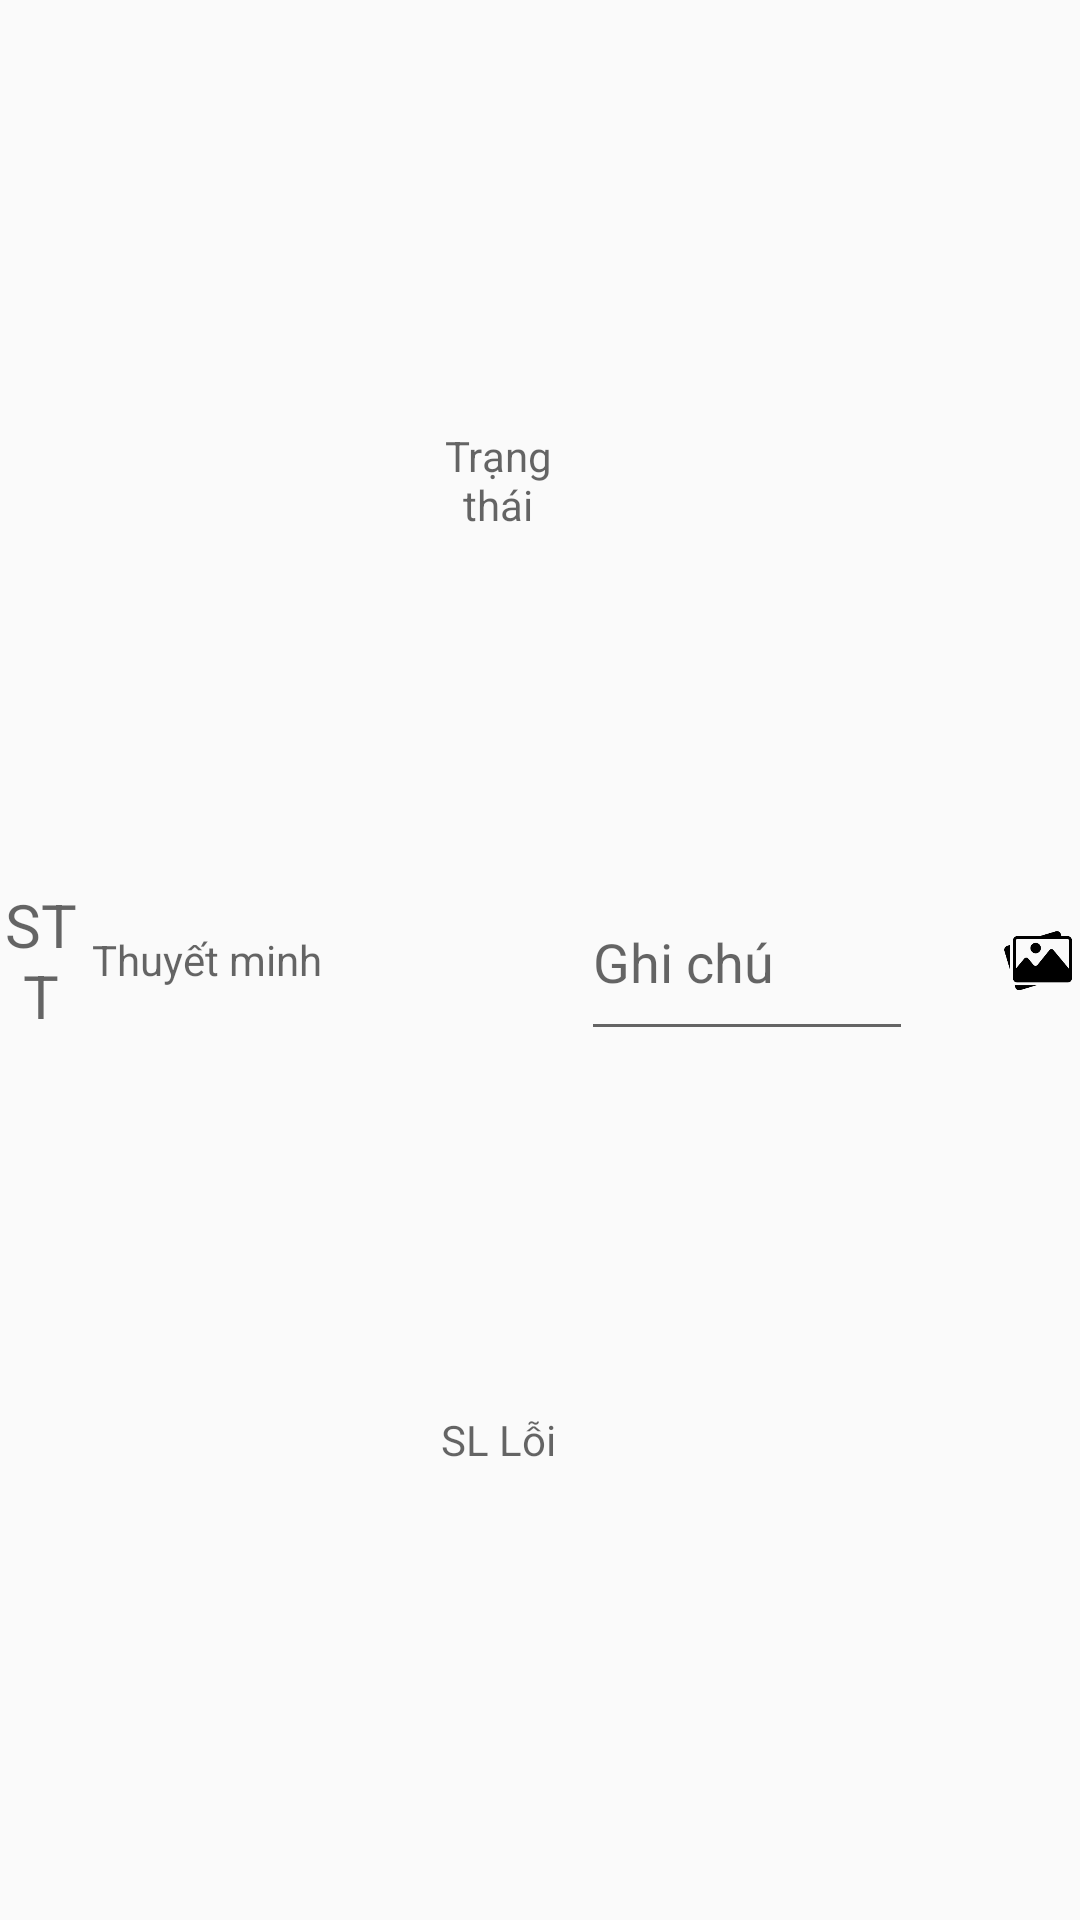

Here is an Android app screen rendered from its layout file. Give the layout XML and the strings, colors and styles it references.
<!-- AndroidManifest.xml: application theme AppTheme -->
<!-- res/layout/mt01_hang_muc_main_item.xml -->
<?xml version="1.0" encoding="utf-8"?>
<LinearLayout xmlns:android="http://schemas.android.com/apk/res/android"
    xmlns:app="http://schemas.android.com/apk/res-auto"
    android:layout_width="match_parent"
    android:layout_height="wrap_content"
    android:orientation="vertical">

    <LinearLayout
        android:layout_width="match_parent"
        android:layout_height="match_parent"
        android:orientation="horizontal">

        <TextView
            android:id="@+id/tv_stt"
            android:layout_width="0dp"
            android:layout_height="match_parent"
            android:layout_weight="0.5"
            android:gravity="center"
            android:hint="STT"
            android:textColor="@color/black"
            android:textSize="20sp" />


        <TextView
            android:id="@+id/tv_thuyetminh"
            android:layout_width="0dp"
            android:layout_height="match_parent"
            android:layout_weight="2"
            android:hint="Thuyết minh"
            android:gravity="fill_vertical"
            android:paddingLeft="3dp"
            android:paddingTop="1dp"
            android:paddingBottom="1dp"
            android:textColor="@color/black" />

        <LinearLayout
            android:layout_width="0dp"
            android:layout_height="match_parent"
            android:layout_gravity="center"
            android:layout_weight="1"
            android:orientation="vertical">

            <TextView
                android:id="@+id/tv_trangthai"
                android:layout_width="match_parent"
                android:layout_height="0dp"
                android:layout_weight="1"
                android:gravity="center"
                android:hint="Trạng thái"
                android:textColor="@color/black" />

            <TextView
                android:id="@+id/tv_slAnhLoi"
                android:layout_width="match_parent"
                android:layout_height="0dp"
                android:layout_weight="1"
                android:gravity="center"
                android:hint="SL Lỗi"
                android:textColor="@color/black" />
        </LinearLayout>

        <EditText
            android:id="@+id/edt_ghichu"
            android:layout_width="0dp"
            android:layout_height="wrap_content"
            android:layout_weight="2"
            android:ems="10"
            android:hint="Ghi chú"
            android:inputType="textMultiLine"
            android:minLines="2"
            android:textColor="@color/black" />

        <LinearLayout
            android:layout_width="0dp"
            android:layout_height="match_parent"
            android:layout_weight="1"
            android:orientation="horizontal">

            <ImageView
                android:id="@+id/img_camera"
                android:layout_width="0dp"
                android:layout_height="25dp"
                android:layout_gravity="center"
                android:layout_weight="1"
                android:tooltipText="Ghi nhận lỗi"
                app:srcCompat="@drawable/camera" />

            <ImageView
                android:id="@+id/img_gallery"
                android:layout_width="0dp"
                android:layout_height="25dp"
                android:layout_gravity="center"
                android:layout_weight="1"
                android:tooltipText="Ghi nhận lỗi"
                app:srcCompat="@drawable/gallery" />

        </LinearLayout>

    </LinearLayout>

    <View
        android:layout_width="match_parent"
        android:layout_height="2dp"
        android:background="@android:color/darker_gray" />
</LinearLayout>
<!-- resources referenced by this layout -->
<resources>
  <!-- drawable gallery: png bitmap (drawable, 5978 bytes) -->
  <style name="AppTheme" parent="Theme.AppCompat.Light.DarkActionBar">
          
          
          <item name="android:spinnerItemStyle">@style/SpinnerItem</item>
          <item name="popupMenuStyle">@style/MyPopupMenu</item>
      </style>
  <style name="SpinnerItem" parent="Widget.AppCompat.Light.DropDownItem.Spinner">
          <item name="android:padding">0dp</item>
          <item name="android:gravity">center</item>
          <item name="android:layout_height">wrap_content</item>
          <item name="android:minHeight">0dp</item> 
          <item name="android:layout_width">match_parent</item>
          <item name="android:textAppearance">@style/TextAppearance.AppCompat.Subhead</item> 
      </style>
  <style name="MyPopupMenu" parent="Widget.AppCompat.PopupMenu.Overflow">
          <item name="android:popupBackground">@color/white</item>
      </style>
  <!-- not gathered from this repository: default colours our renderer supplied (Android Studio template values) -->
  <color name="black">#FF000000</color>
  <color name="white">#FFFFFFFF</color>
</resources>
